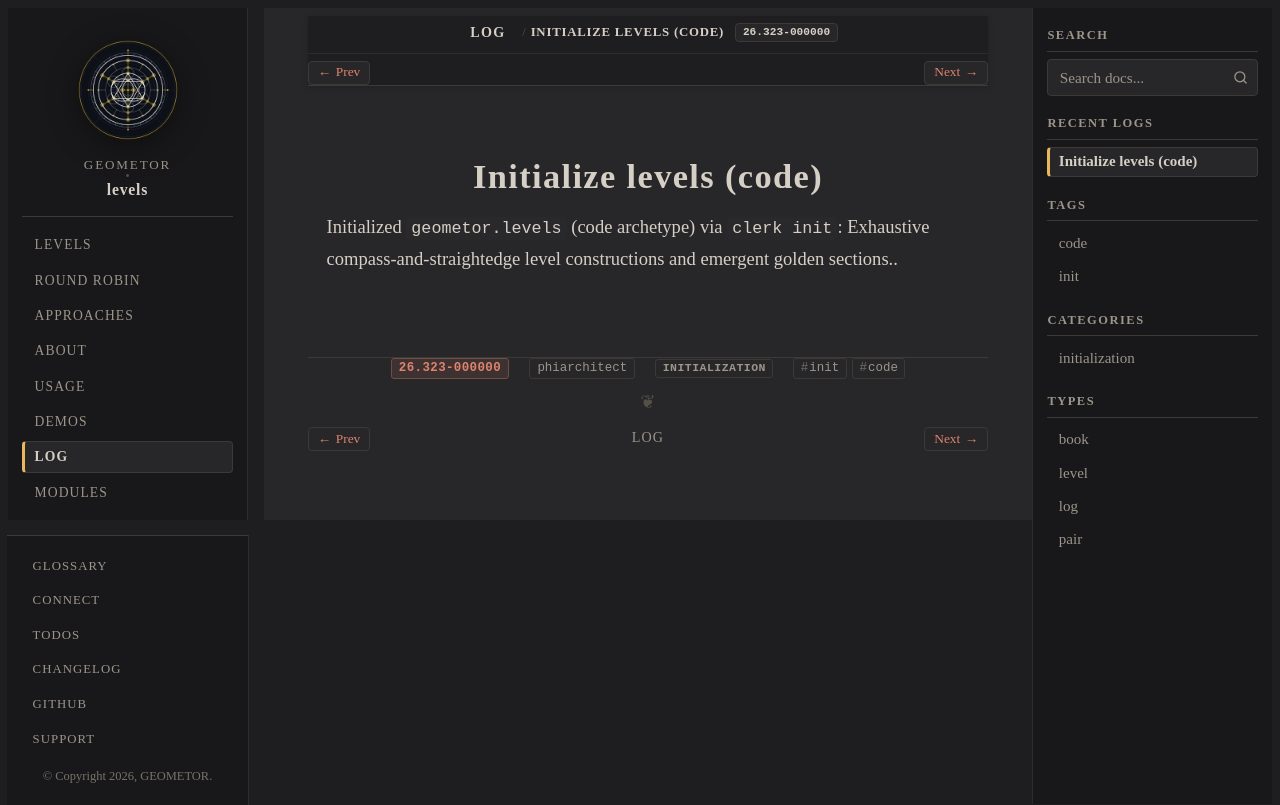

repository: geometor/levels · page: log/26.323-000000/index.html · generator: sphinx

:date: 26.323-000000
:author: phiarchitect
:type: log
:categories: initialization
:tags: init, code

========================
Initialize levels (code)
========================

Initialized ``geometor.levels`` (code archetype) via ``clerk init``: Exhaustive compass-and-straightedge level constructions and emergent golden sections..
